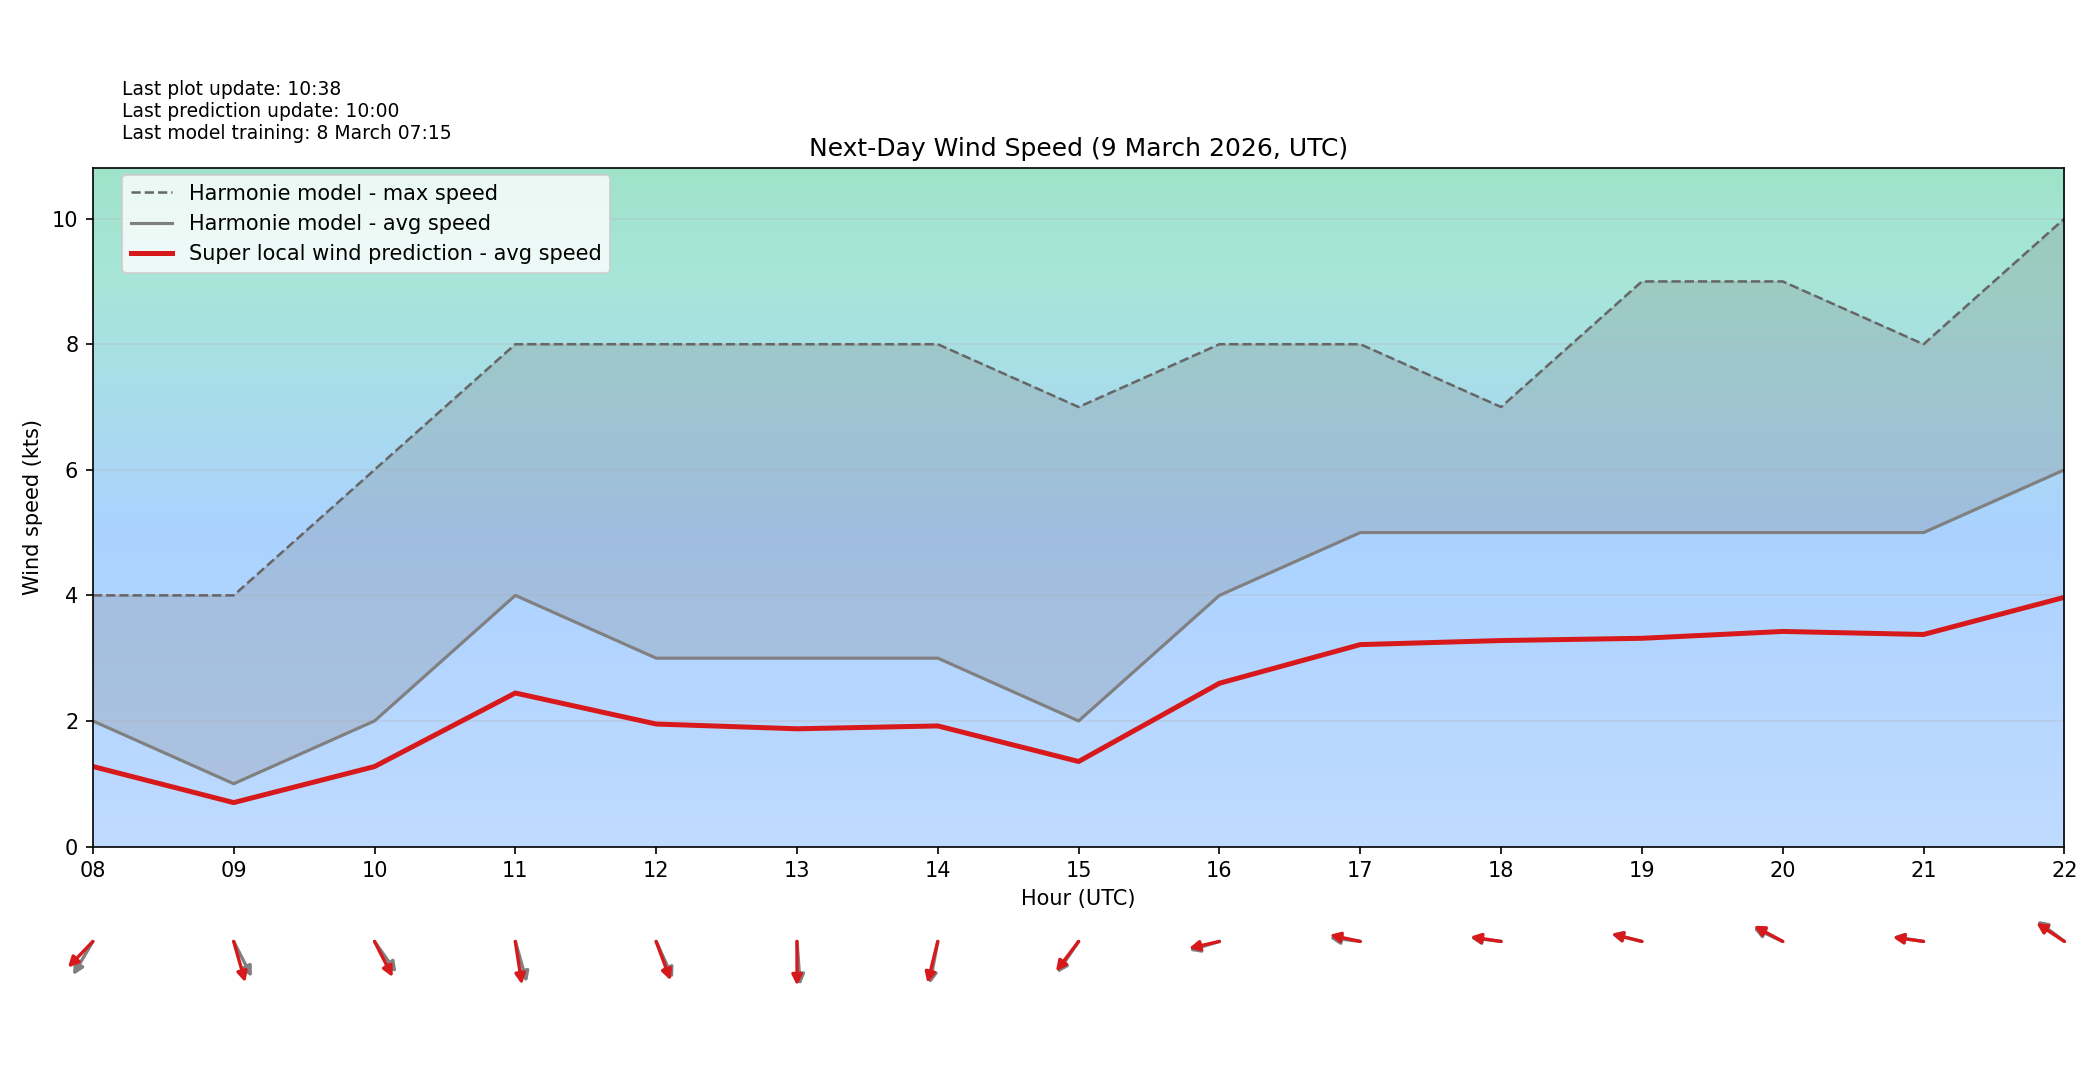

The table this chart was drawn from, first rows:
target_time_utc, hour_utc, forecast_wind_speed, lstm_pred_wind_speed, delta_speed_lstm_minus_forecast, forecast_wind_dir_deg, lstm_pred_wind_dir_deg, delta_dir_lstm_minus_forecast
2026-03-09T00:00:00Z, 00, 3.0, 1.905, -1.095, 358.0, 11.07, 13.07
2026-03-09T01:00:00Z, 01, 4.0, 2.525, -1.475, 312.0, 327.8, 15.81
2026-03-09T02:00:00Z, 02, 4.0, 2.529, -1.471, 324.0, 335, 11
2026-03-09T03:00:00Z, 03, 4.0, 2.371, -1.629, 326.0, 339.8, 13.75
2026-03-09T04:00:00Z, 04, 4.0, 2.469, -1.531, 320.0, 333.7, 13.65
2026-03-09T05:00:00Z, 05, 3.0, 1.864, -1.136, 337.0, 349.1, 12.07
2026-03-09T06:00:00Z, 06, 2.0, 1.217, -0.7825, 54.0, 69.69, 15.69
2026-03-09T07:00:00Z, 07, 1.0, 0.6689, -0.3311, 58.0, 70.94, 12.94
2026-03-09T08:00:00Z, 08, 2.0, 1.274, -0.7259, 40.0, 53.7, 13.7
2026-03-09T09:00:00Z, 09, 1.0, 0.6994, -0.3006, 324.0, 338, 13.99
2026-03-09T10:00:00Z, 10, 2.0, 1.273, -0.7269, 315.0, 324, 8.974
2026-03-09T11:00:00Z, 11, 4.0, 2.445, -1.555, 338.0, 347.7, 9.739
2026-03-09T12:00:00Z, 12, 3.0, 1.951, -1.049, 327.0, 332.1, 5.144
2026-03-09T13:00:00Z, 13, 3.0, 1.875, -1.125, 354.0, 359.8, 5.825
2026-03-09T14:00:00Z, 14, 3.0, 1.92, -1.08, 15.0, 19.48, 4.478
2026-03-09T15:00:00Z, 15, 2.0, 1.354, -0.6459, 44.0, 47.08, 3.083
2026-03-09T16:00:00Z, 16, 4.0, 2.6, -1.4, 78.0, 80.96, 2.962
2026-03-09T17:00:00Z, 17, 5.0, 3.216, -1.784, 95.0, 98.6, 3.597
2026-03-09T18:00:00Z, 18, 5.0, 3.28, -1.72, 95.0, 96.02, 1.016
2026-03-09T19:00:00Z, 19, 5.0, 3.316, -1.684, 100.0, 99.94, -0.06154
2026-03-09T20:00:00Z, 20, 5.0, 3.425, -1.575, 108.0, 110.8, 2.845
2026-03-09T21:00:00Z, 21, 5.0, 3.377, -1.623, 96.0, 95.67, -0.3286
2026-03-09T22:00:00Z, 22, 6.0, 3.969, -2.031, 118.0, 114.9, -3.073
2026-03-09T23:00:00Z, 23, 5.0, 3.28, -1.72, 117.0, 114.8, -2.217
